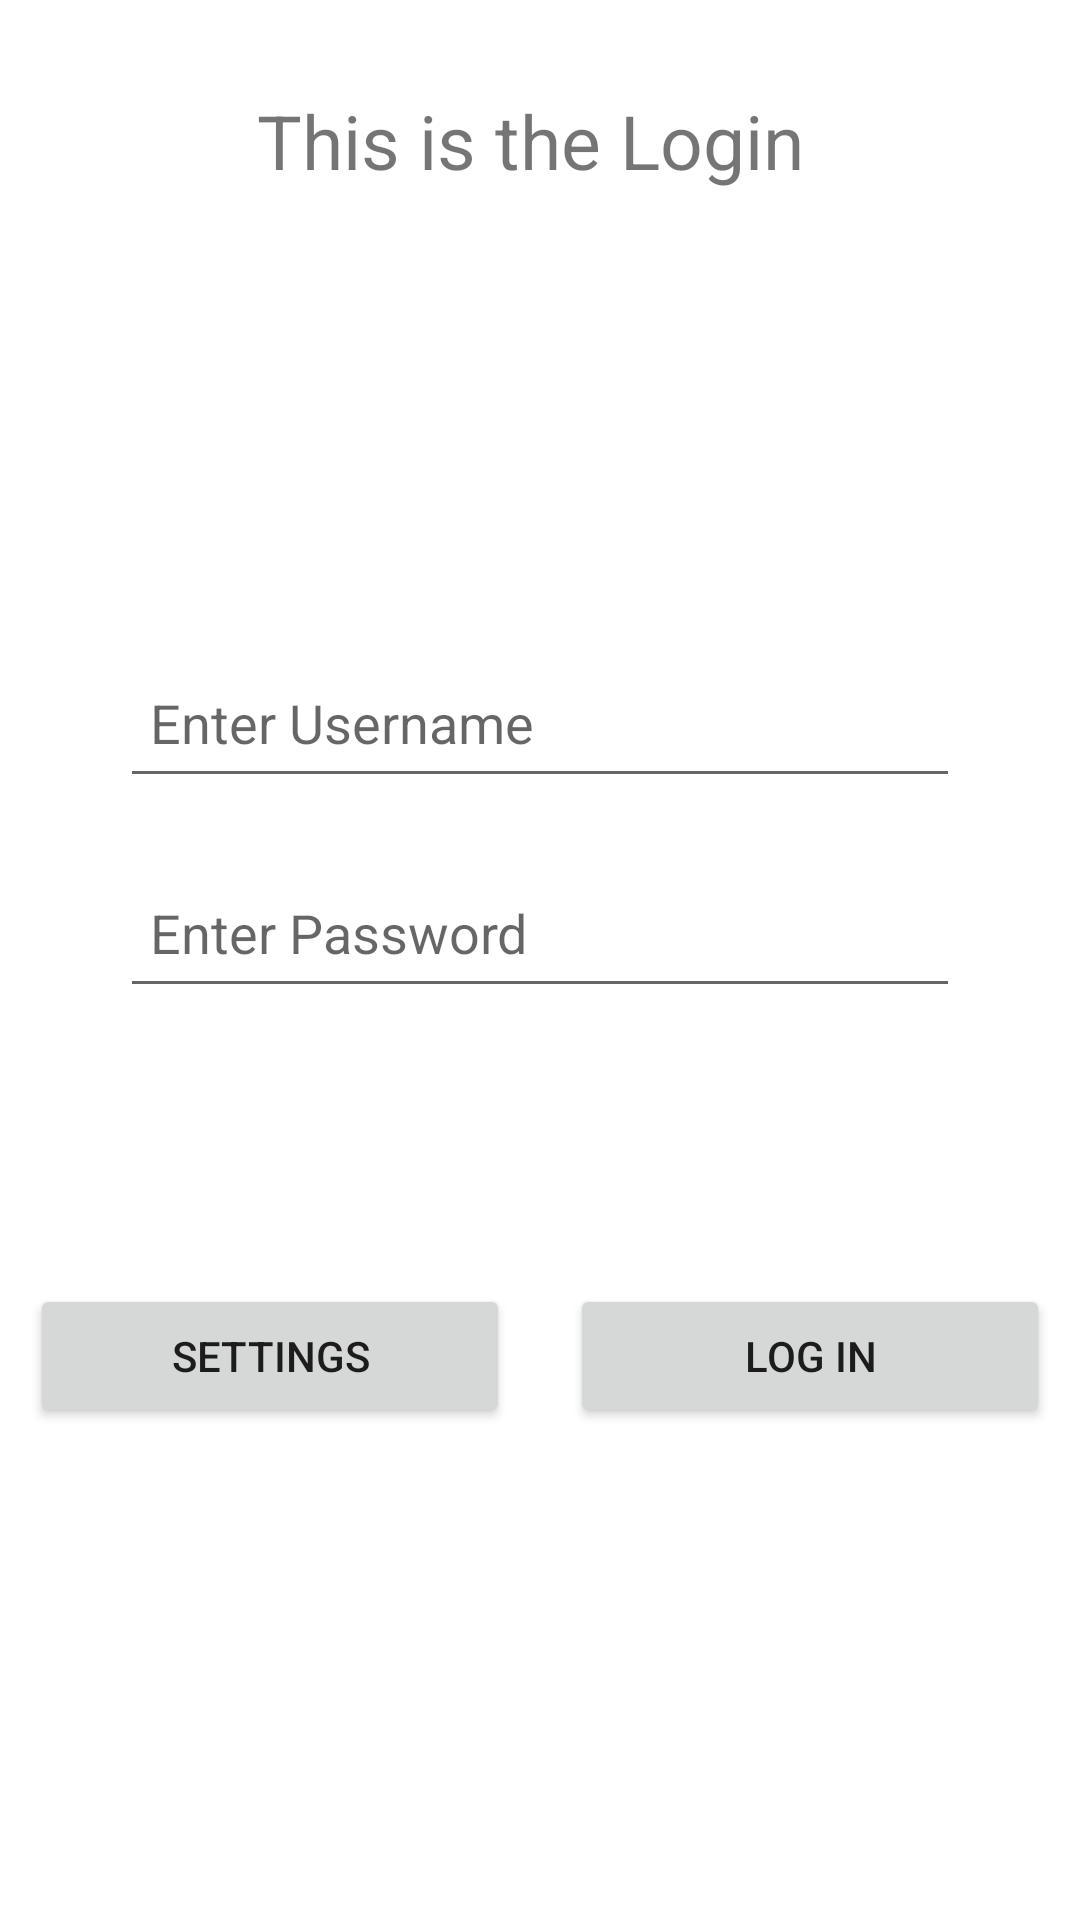

Here is an Android app screen rendered from its layout file. Give the layout XML and the strings, colors and styles it references.
<!-- AndroidManifest.xml: application theme Theme.DrawApp -->
<!-- res/layout/activity_login_form.xml -->
<?xml version="1.0" encoding="utf-8"?>
<androidx.appcompat.widget.LinearLayoutCompat xmlns:android="http://schemas.android.com/apk/res/android"
    xmlns:app="http://schemas.android.com/apk/res-auto"
    xmlns:tools="http://schemas.android.com/tools"
    android:orientation="vertical"
    android:layout_width="match_parent"
    android:layout_height="match_parent"
    tools:context=".LoginForm">
   <LinearLayout
       android:layout_width="match_parent"
       android:layout_height="match_parent"
       android:layout_weight="1.3">
       <TextView
           android:layout_width="match_parent"
           android:layout_height="match_parent"
           android:id="@+id/tv_loging_id"
           android:text="This is the Login "
           android:textSize="25sp"
           android:textAlignment="center"
           android:paddingTop="30dp"/>

   </LinearLayout>

    <LinearLayout
        android:layout_width="match_parent"
        android:layout_height="match_parent"
        android:orientation="vertical"
        android:layout_weight="1"
        android:padding="30dp"
        android:layout_marginTop="40dp"
        >
    <EditText
        android:id="@+id/et_username_login"
        android:layout_width="match_parent"
        android:layout_height="50dp"
        android:layout_margin="10dp"

        android:ems="10"
        android:hint="Enter Username"

        android:padding="10dp"
        />
    <EditText
        android:id="@+id/et_password_login"
        android:layout_width="match_parent"
        android:hint="Enter Password"
        android:layout_height="50dp"
        android:layout_margin="10dp"
        android:ems="10"
        android:padding="10dp"
         />

    </LinearLayout>


<LinearLayout
    android:layout_width="match_parent"
    android:layout_height="match_parent"
    android:layout_marginTop="30dp"
    android:layout_weight="1">
    <Button
        android:id="@+id/btn_settings"
        android:layout_width="match_parent"
        android:layout_height="wrap_content"
        android:layout_margin="10dp"
        android:padding="10dp"
        android:text="Settings"
        android:layout_weight="1"
        />
    <Button
        android:id="@+id/btn_login"
        android:layout_width="match_parent"
        android:layout_height="wrap_content"
        android:layout_margin="10dp"
        android:padding="10dp"
        android:text="Log In"
        android:layout_weight="1"/>


</LinearLayout>

</androidx.appcompat.widget.LinearLayoutCompat>
<!-- resources referenced by this layout -->
<resources>
  <style name="Theme.DrawApp" parent="Theme.MaterialComponents.DayNight.NoActionBar">
          
          <item name="colorPrimary">@color/purple_500</item>
          <item name="colorPrimaryVariant">@color/purple_700</item>
          <item name="colorOnPrimary">@color/white</item>
          
          <item name="colorSecondary">@color/teal_200</item>
          <item name="colorSecondaryVariant">@color/teal_700</item>
          <item name="colorOnSecondary">@color/black</item>
          
          <item name="android:statusBarColor">?attr/colorPrimaryVariant</item>
          
      </style>
  <!-- not gathered from this repository: default colours our renderer supplied (Android Studio template values) -->
  <color name="purple_500">#FF6200EE</color>
  <color name="purple_700">#FF3700B3</color>
  <color name="teal_200">#FF03DAC5</color>
  <color name="teal_700">#FF018786</color>
  <color name="black">#FF000000</color>
  <color name="white">#FFFFFFFF</color>
</resources>
